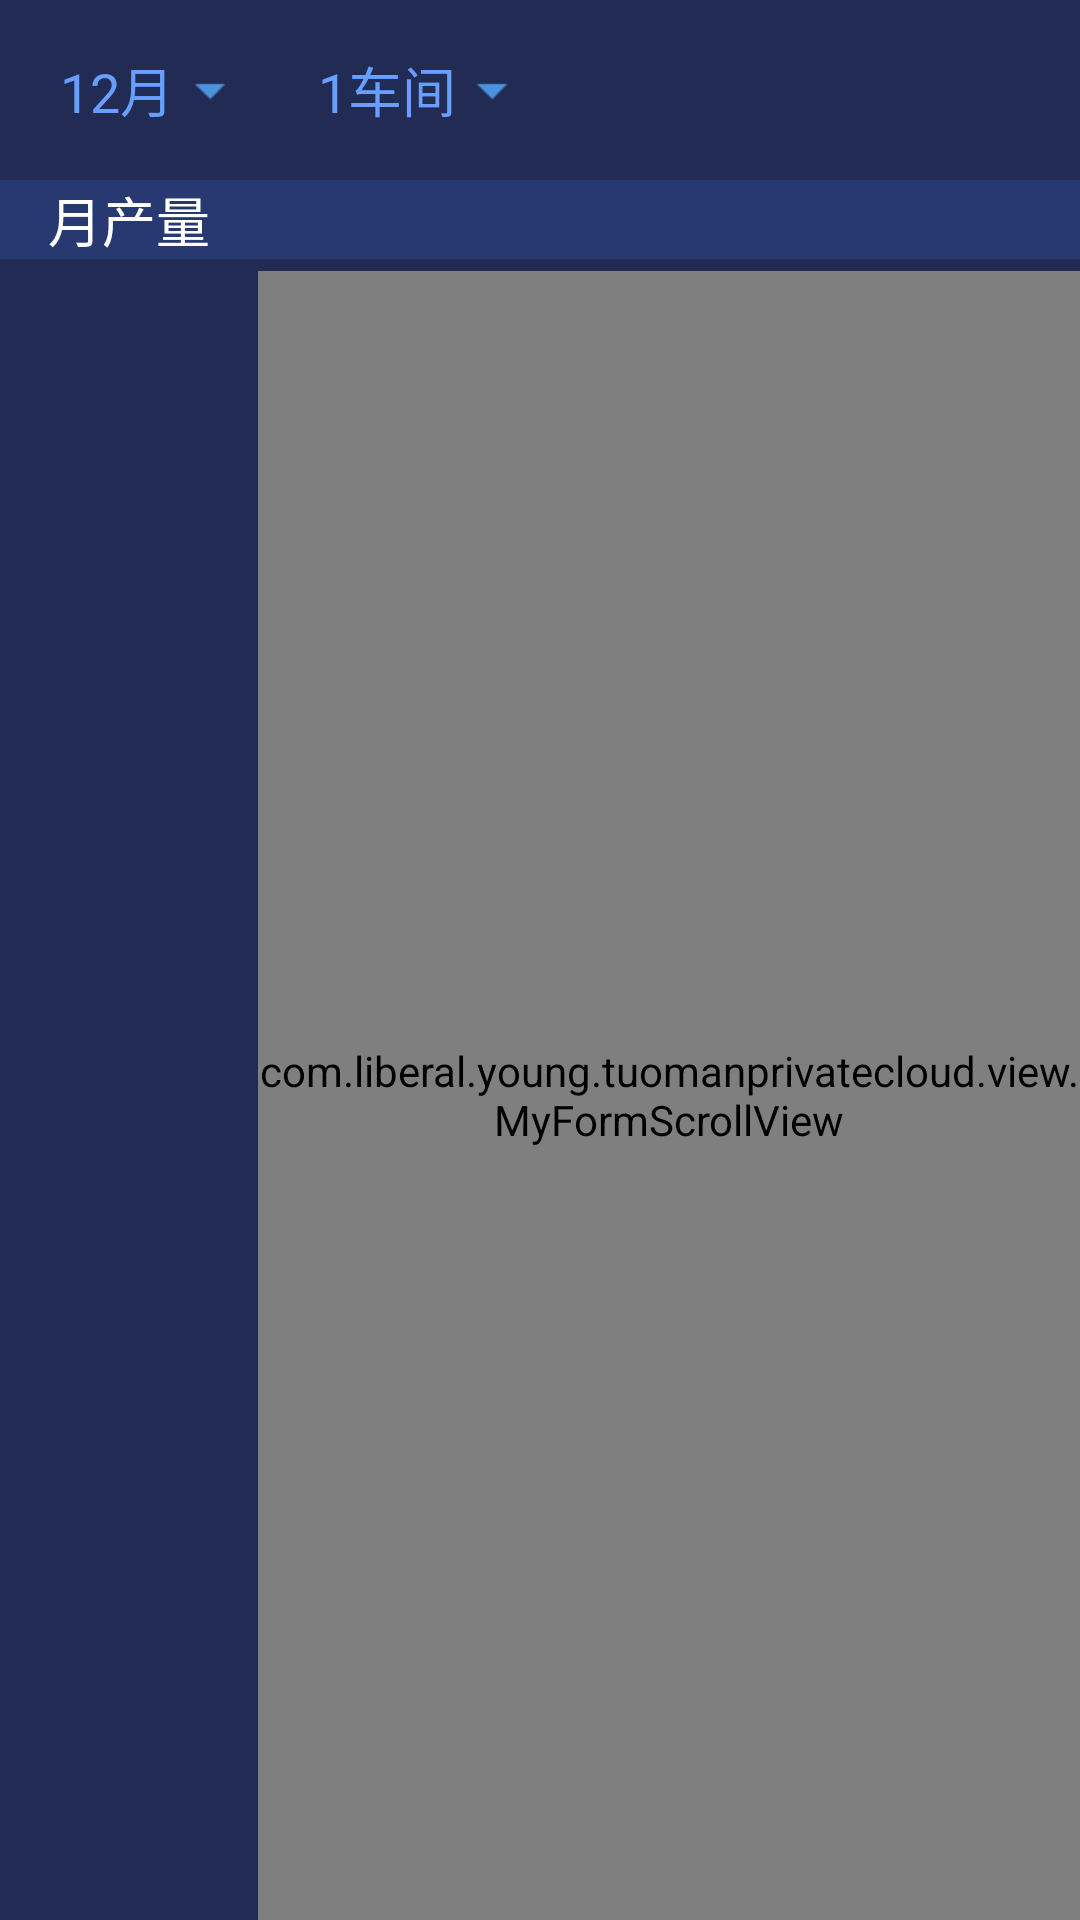

Produce the Android XML layout that renders to this screen, including the resource entries it uses.
<!-- AndroidManifest.xml: application theme TuoManTheme -->
<!-- res/layout/report_forms_layout.xml -->
<?xml version="1.0" encoding="utf-8"?>
<RelativeLayout xmlns:android="http://schemas.android.com/apk/res/android"
    android:background="@color/colorTuoManBack"
    android:layout_width="match_parent"
    android:layout_height="match_parent">

    <LinearLayout
        android:id="@+id/ll_title_forms"
        android:orientation="horizontal"
        android:gravity="center_vertical"
        android:paddingTop="6dp"
        android:paddingBottom="6dp"
        android:layout_width="match_parent"
        android:layout_height="60dp">

        <TextView
            android:id="@+id/tv_switch_month"
            android:clickable="true"
            android:text="12月"
            android:drawableRight="@mipmap/xiaojianjian_hehe"
            android:drawablePadding="6dp"
            android:textSize="18sp"
            android:paddingRight="20dp"
            android:paddingLeft="20dp"
            android:gravity="center"
            android:textColor="@color/colorBlueShade"
            android:layout_width="wrap_content"
            android:layout_height="match_parent" />
        <TextView
            android:id="@+id/tv_switch_workshop"
            android:paddingLeft="10dp"
            android:clickable="true"
            android:text="1车间"
            android:drawableRight="@mipmap/xiaojianjian_hehe"
            android:drawablePadding="6dp"
            android:textSize="18sp"
            android:gravity="center"
            android:textColor="@color/colorBlueShade"
            android:layout_width="wrap_content"
            android:layout_height="match_parent" />
        <TextView
            android:layout_weight="1"
            android:layout_width="0dp"
            android:layout_height="match_parent" />
        <ImageView
            android:visibility="gone"
            android:id="@+id/iv_rank"
            android:clickable="true"
            android:src="@mipmap/report_form_sort"
            android:paddingLeft="10dp"
            android:paddingRight="18dp"
            android:layout_width="wrap_content"
            android:layout_height="match_parent" />
    </LinearLayout>

    <TextView
        android:id="@+id/tv_corner_title"
        android:text="月产量"
        android:background="@color/colorLoginBack"
        android:gravity="center"
        android:layout_marginBottom="4dp"
        android:textSize="18sp"
        android:textColor="@color/colorWhite"
        android:layout_below="@id/ll_title_forms"
        android:layout_width="86dp"
        android:layout_height="wrap_content" />
    <android.support.v7.widget.RecyclerView
        android:id="@+id/rv_forms_title"
        android:background="@color/colorLoginBack"
        android:layout_toRightOf="@id/tv_corner_title"
        android:layout_below="@id/ll_title_forms"
        android:layout_alignBottom="@id/tv_corner_title"
        android:layout_alignTop="@id/tv_corner_title"
        android:layout_width="match_parent"
        android:layout_height="wrap_content">

    </android.support.v7.widget.RecyclerView>


    <android.support.v7.widget.RecyclerView
        android:id="@+id/rv_forms_production_line"
        android:layout_alignParentLeft="true"
        android:layout_alignRight="@id/tv_corner_title"
        android:layout_below="@id/tv_corner_title"
        android:layout_width="wrap_content"
        android:layout_height="match_parent">

    </android.support.v7.widget.RecyclerView>
    <TextView
        android:clickable="true"
        android:layout_alignRight="@id/rv_forms_production_line"
        android:layout_alignLeft="@id/rv_forms_production_line"
        android:layout_alignTop="@id/rv_forms_production_line"
        android:layout_alignBottom="@id/rv_forms_production_line"
        android:background="@color/colorAlpha"
        android:layout_width="wrap_content"
        android:layout_height="match_parent" />

    <com.liberal.young.tuomanprivatecloud.view.MyFormScrollView
        android:id="@+id/sv_forms"
        android:layout_below="@id/tv_corner_title"
        android:scrollbars="none"
        android:layout_toRightOf="@id/rv_forms_production_line"
        android:layout_width="match_parent"
        android:layout_height="match_parent">

        <LinearLayout
            android:orientation="vertical"
            android:layout_width="match_parent"
            android:layout_height="match_parent">

            <android.support.v7.widget.RecyclerView
                android:id="@+id/rv_recycler_total"
                android:layout_width="match_parent"
                android:layout_height="wrap_content">

            </android.support.v7.widget.RecyclerView>

            <android.support.v7.widget.RecyclerView
                android:id="@+id/rv_recycler"
                android:layout_width="match_parent"
                android:layout_height="wrap_content">

            </android.support.v7.widget.RecyclerView>
        </LinearLayout>
    </com.liberal.young.tuomanprivatecloud.view.MyFormScrollView>

</RelativeLayout>
<!-- resources referenced by this layout -->
<resources>
  <color name="colorAlpha">#00000000</color>
  <color name="colorBlueShade">#689fff</color>
  <color name="colorLoginBack">#283870</color>
  <color name="colorTuoManBack">#222b53</color>
  <color name="colorWhite">#ffffff</color>
  <!-- mipmap report_form_sort: png bitmap (mipmap-xhdpi, 16586 bytes) -->
  <!-- mipmap xiaojianjian_hehe: png bitmap (mipmap-xhdpi, 1187 bytes) -->
  <style name="TuoManTheme" parent="Theme.AppCompat.Light.NoActionBar">
          <item name="colorPrimary">@color/colorTuoManBack</item>          
          <item name="colorPrimaryDark">@color/colorTuoManBack</item>
      </style>
</resources>
